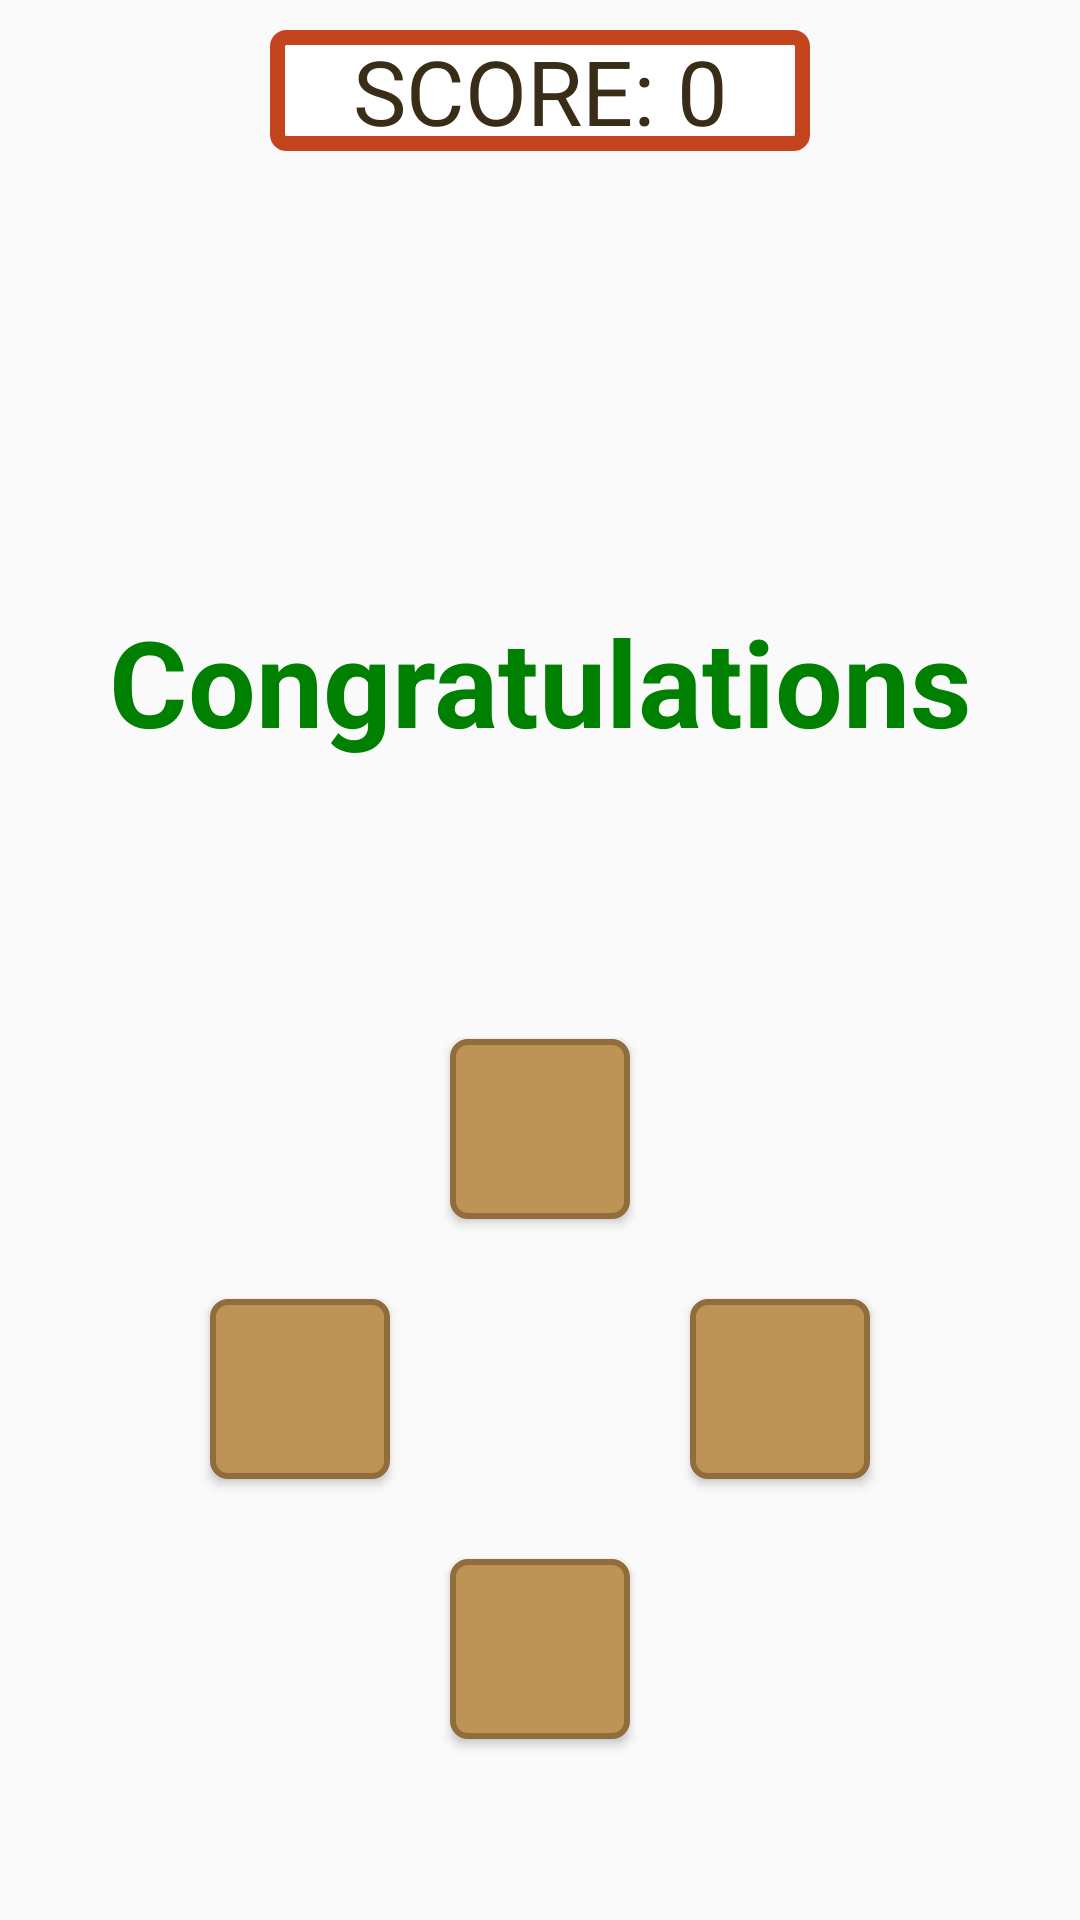

Layout XML and referenced resources for this Android screen:
<!-- AndroidManifest.xml: application theme AppTheme -->
<!-- res/layout/fourletter.xml -->
<?xml version="1.0" encoding="utf-8"?>
<LinearLayout xmlns:android="http://schemas.android.com/apk/res/android"
    xmlns:tools="http://schemas.android.com/tools"
    android:layout_width="match_parent"
    android:orientation="vertical"
    android:layout_height="match_parent"
    android:layout_gravity="center"
    android:gravity="center"
    tools:context=".activity.ActivityFourLetter"
    android:background="@drawable/wood">

    <TextView
        android:id="@+id/scoreLabel"
        android:layout_width="180dp"
        android:layout_height="wrap_content"
        android:text="@string/Score"
        android:textAlignment="center"
        android:textColor="@color/textcolor"
        android:background="@drawable/rec"
        android:textSize="30sp"
        android:layout_marginTop="10dp"
        android:gravity="center_vertical">
    </TextView>

    <LinearLayout
        android:layout_width="match_parent"
        android:layout_height="0dp"
        android:layout_weight="1"
        android:layout_gravity="center"
        android:background="#00000000"
        android:gravity="center"
        android:orientation="vertical">

        <LinearLayout
            android:layout_width="match_parent"
            android:layout_height="0dp"
            android:layout_weight="1"
            android:orientation="horizontal"
            android:gravity="top|center_horizontal"
            android:paddingTop="40dp"
            android:layout_gravity="center">
            <TextView
                android:id="@+id/txtview1"
                android:layout_width="60dp"
                android:layout_height="60dp"
                android:layout_margin="5dp"
                android:background="@drawable/rectangle"
                android:gravity="center"
                android:textColor="@color/textcolor"
                android:textSize="40sp"
                android:textStyle="bold" />

            <TextView
                android:id="@+id/txtview2"
                android:layout_width="60dp"
                android:layout_height="60dp"
                android:layout_margin="5dp"
                android:background="@drawable/rectangle"
                android:gravity="center"
                android:textColor="@color/textcolor"
                android:textSize="40sp"
                android:textStyle="bold" />
            <TextView
                android:id="@+id/txtview3"
                android:layout_width="60dp"
                android:layout_height="60dp"
                android:layout_margin="5dp"
                android:background="@drawable/rectangle"
                android:gravity="center"
                android:textColor="@color/textcolor"
                android:textSize="40sp"
                android:textStyle="bold" />

            <TextView
                android:id="@+id/txtview4"
                android:layout_width="60dp"
                android:layout_height="60dp"
                android:layout_margin="5dp"
                android:background="@drawable/rectangle"
                android:gravity="center"
                android:textColor="@color/textcolor"
                android:textSize="40sp"
                android:textStyle="bold" />
        </LinearLayout>

        <LinearLayout
            android:layout_width="match_parent"
            android:layout_height="0dp"
            android:layout_weight="1"
            android:orientation="horizontal">

            <TextView
                android:id="@+id/main_tv_feedback"
                android:layout_width="match_parent"
                android:layout_height="match_parent"
                android:text="@string/Congratulations"
                android:textColor="@color/green"
                android:textSize="40sp"
                android:textStyle="bold"
                android:layout_gravity="center"
                android:gravity="center"/>

        </LinearLayout>

    </LinearLayout>

    <LinearLayout
        android:layout_width="match_parent"
        android:layout_height="0dp"
        android:layout_gravity="center"
        android:layout_weight="1.5"
        android:background="#00000000"
        android:gravity="center"
        android:orientation="vertical">

        <GridLayout
            android:layout_width="wrap_content"
            android:layout_height="wrap_content"
            android:layout_gravity="center"
            android:columnCount="3">


            <Button
                android:layout_width="60dp"
                android:layout_height="60dp"
                android:layout_rowSpan="1"
                android:layout_columnSpan="1"
                android:gravity="center"
                android:visibility="invisible"
                android:textSize="40sp"
                android:layout_margin="10dp"
                android:textStyle="bold" />

            <Button
                android:id="@+id/Button1"
                android:layout_width="60dp"
                android:layout_height="60dp"
                android:layout_rowSpan="1"
                android:layout_columnSpan="1"
                android:layout_gravity="center"
                android:gravity="center"
                android:layout_margin="10dp"
                android:background="@drawable/button_click"
                android:textColor="@color/textcolor"
                android:textSize="40sp"
                android:textStyle="bold" />

            <Button
                android:layout_width="60dp"
                android:layout_height="60dp"
                android:layout_rowSpan="1"
                android:layout_columnSpan="1"
                android:gravity="center"
                android:layout_margin="10dp"
                android:visibility="invisible"
                android:textSize="40sp"
                android:textStyle="bold" />

            <Button
                android:id="@+id/Button2"
                android:layout_width="60dp"
                android:layout_height="60dp"
                android:layout_rowSpan="1"
                android:layout_columnSpan="1"
                android:layout_margin="10dp"
                android:gravity="center"
                android:background="@drawable/button_click"
                android:textColor="@color/textcolor"
                android:textSize="40sp"
                android:textStyle="bold" />

            <Button
                android:layout_width="60dp"
                android:layout_height="60dp"
                android:layout_rowSpan="1"
                android:layout_columnSpan="1"
                android:layout_margin="10dp"
                android:gravity="center"
                android:visibility="invisible"
                android:textSize="40sp"
                android:textStyle="bold" />

            <Button
                android:id="@+id/Button3"
                android:layout_width="60dp"
                android:layout_height="60dp"
                android:layout_rowSpan="1"
                android:layout_columnSpan="1"
                android:gravity="center"
                android:layout_margin="10dp"
                android:background="@drawable/button_click"
                android:textColor="@color/textcolor"
                android:textSize="40sp"
                android:textStyle="bold" />

            <Button
                android:layout_width="60dp"
                android:layout_height="60dp"
                android:layout_rowSpan="1"
                android:layout_columnSpan="1"
                android:gravity="center"
                android:layout_margin="10dp"
                android:visibility="invisible"
                android:textSize="40sp"
                android:textStyle="bold" />

            <Button
                android:id="@+id/Button4"
                android:layout_width="60dp"
                android:layout_height="60dp"
                android:layout_rowSpan="1"
                android:layout_columnSpan="1"
                android:gravity="center"
                android:layout_margin="10dp"
                android:background="@drawable/button_click"
                android:textColor="@color/textcolor"
                android:textSize="40sp"
                android:textStyle="bold" />

            <Button
                android:layout_width="60dp"
                android:layout_height="60dp"
                android:layout_rowSpan="1"
                android:layout_columnSpan="1"
                android:gravity="center"
                android:layout_margin="10dp"
                android:visibility="invisible"
                android:textSize="40sp"
                android:textStyle="bold" />

        </GridLayout>


    </LinearLayout>

</LinearLayout>
<!-- resources referenced by this layout -->
<resources>
  <color name="green">#008000</color>
  <color name="textcolor">#392d18</color>
  <!-- drawable button_click (drawable) -->
  <selector xmlns:android="http://schemas.android.com/apk/res/android">
      <item android:state_focused="true" android:state_pressed="false" android:drawable="@drawable/border" />
      <item android:state_focused="true" android:state_pressed="true" android:drawable="@drawable/border_click" />
      <item android:state_focused="false" android:state_pressed="true" android:drawable="@drawable/border_click" />
      <item android:drawable="@drawable/border"/>
  </selector>
  <!-- drawable rec (drawable) -->
  <?xml version="1.0" encoding="utf-8"?>
  <shape xmlns:android="http://schemas.android.com/apk/res/android" android:shape="rectangle">
  
      <solid android:color="@color/white" />
      <corners android:radius="3dp" />
      <stroke android:color="#c4441d" android:width="5dp" />
  </shape>
  <string name="Congratulations">Congratulations</string>
  <string name="Score">SCORE: 0</string>
  <style name="AppTheme" parent="Theme.AppCompat.Light.DarkActionBar">
          
          <item name="colorPrimary">#B5651D</item>
          <item name="colorPrimaryDark">#cb7121</item>
          <item name="colorAccent">@color/colorAccent</item>
      </style>
  <!-- drawable border (drawable) -->
  <?xml version="1.0" encoding="UTF-8"?>
  <shape xmlns:android="http://schemas.android.com/apk/res/android" android:id="@+id/listview_background_shape">
      <padding android:left="2dp"
          android:top="2dp"
          android:right="2dp"
          android:bottom="2dp" />
      <corners android:radius="5dp"/>
      <solid android:color="#be9456"/>
      <stroke android:width="2dp"
          android:color="#916d3d"/>
  </shape>
  <!-- drawable border_click (drawable) -->
  <?xml version="1.0" encoding="UTF-8"?>
  <shape xmlns:android="http://schemas.android.com/apk/res/android" android:id="@+id/listview_background_shape">
      <stroke android:width="2dp" android:color="#916d3d"/>
      <padding android:left="2dp"
          android:top="2dp"
          android:right="2dp"
          android:bottom="2dp" />
      <corners android:radius="5dp" />
      <solid android:color="#866538"/>
  </shape>
  <color name="white">#FFFFFF</color>
  <color name="colorAccent">#FF4081</color>
</resources>
